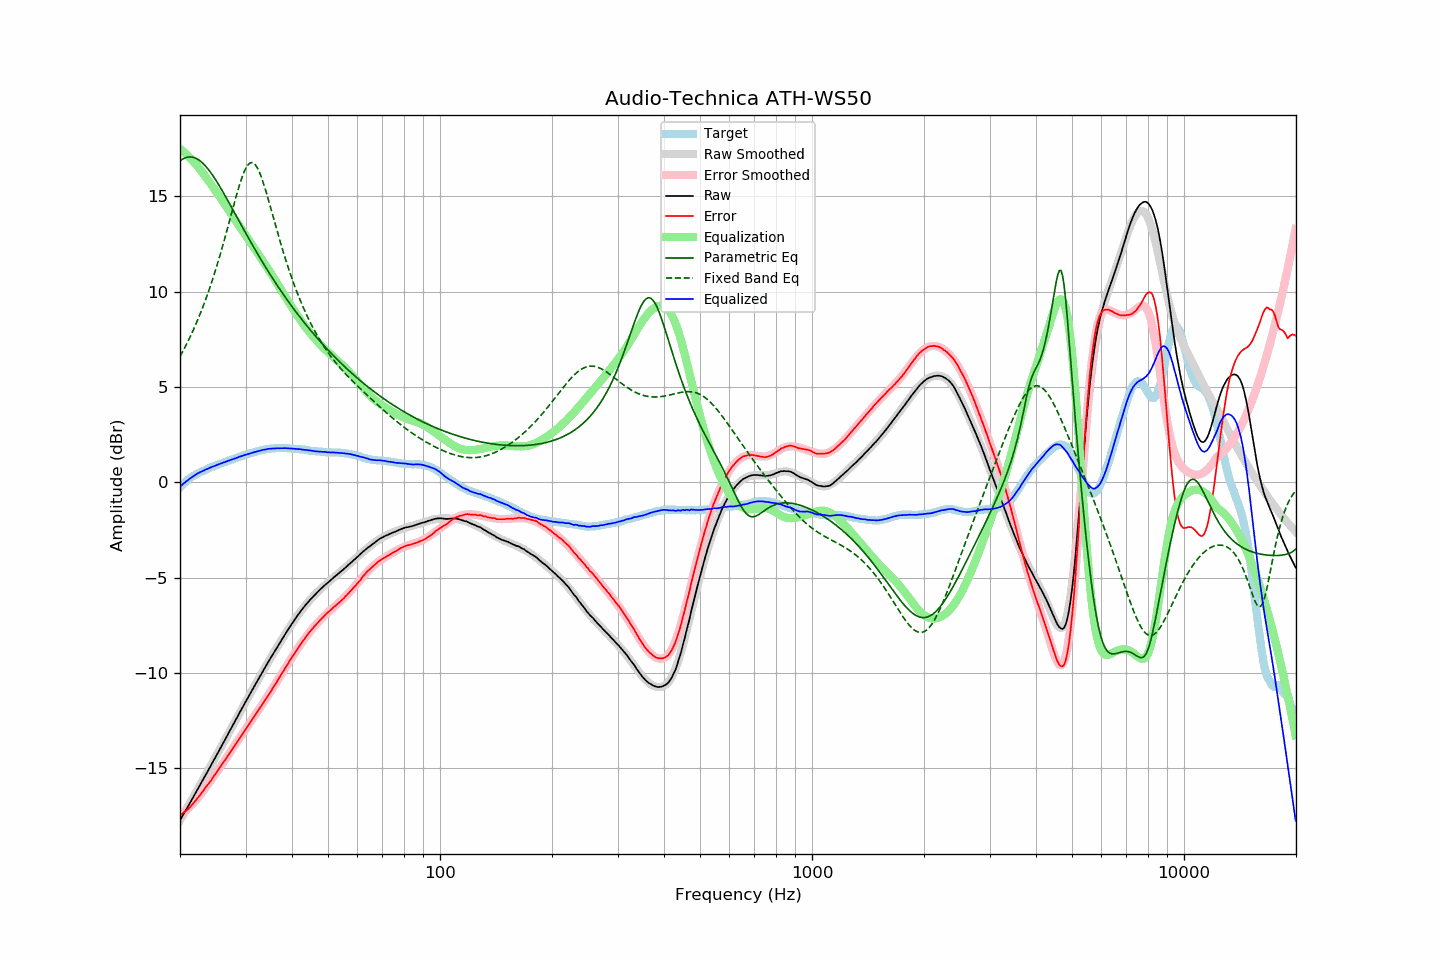

Values plotted in this chart, from the file beside it:
frequency, raw, error, smoothed, error_smoothed, equalization, parametric_eq, fixed_band_eq, equalized_raw, equalized_smoothed, target
20.00, -17.73, -17.47, -17.74, -17.50, 17.50, 16.86, 6.60, -0.23, -0.24, -0.26
20.20, -17.59, -17.42, -17.59, -17.43, 17.43, 16.92, 6.75, -0.16, -0.16, -0.17
20.40, -17.44, -17.35, -17.44, -17.36, 17.36, 16.97, 6.91, -0.08, -0.09, -0.09
20.61, -17.30, -17.28, -17.30, -17.28, 17.28, 17.01, 7.07, -0.02, -0.01, -0.02
20.81, -17.15, -17.22, -17.15, -17.21, 17.21, 17.04, 7.23, 0.06, 0.05, 0.07
21.02, -17.01, -17.16, -17.00, -17.12, 17.12, 17.06, 7.40, 0.11, 0.12, 0.15
21.23, -16.86, -17.07, -16.86, -17.04, 17.04, 17.07, 7.58, 0.18, 0.18, 0.21
21.44, -16.71, -16.98, -16.71, -16.95, 16.95, 17.07, 7.75, 0.25, 0.25, 0.27
21.66, -16.56, -16.88, -16.56, -16.86, 16.86, 17.05, 7.94, 0.30, 0.30, 0.32
21.87, -16.41, -16.78, -16.41, -16.77, 16.77, 17.03, 8.13, 0.36, 0.36, 0.37
22.09, -16.26, -16.68, -16.26, -16.68, 16.68, 16.99, 8.32, 0.42, 0.41, 0.42
22.31, -16.11, -16.58, -16.11, -16.58, 16.58, 16.95, 8.52, 0.47, 0.46, 0.47
22.54, -15.96, -16.47, -15.96, -16.47, 16.47, 16.89, 8.72, 0.51, 0.51, 0.51
22.76, -15.81, -16.36, -15.81, -16.36, 16.36, 16.83, 8.93, 0.55, 0.55, 0.55
22.99, -15.66, -16.24, -15.66, -16.25, 16.25, 16.75, 9.15, 0.59, 0.59, 0.58
23.22, -15.51, -16.13, -15.51, -16.13, 16.13, 16.67, 9.37, 0.62, 0.63, 0.62
23.45, -15.35, -16.01, -15.35, -16.02, 16.02, 16.58, 9.60, 0.67, 0.67, 0.66
23.69, -15.20, -15.90, -15.20, -15.90, 15.90, 16.48, 9.83, 0.70, 0.70, 0.70
23.92, -15.05, -15.79, -15.05, -15.79, 15.79, 16.38, 10.07, 0.74, 0.74, 0.74
24.16, -14.90, -15.69, -14.90, -15.67, 15.67, 16.26, 10.32, 0.77, 0.77, 0.79
24.40, -14.74, -15.56, -14.74, -15.55, 15.55, 16.15, 10.57, 0.81, 0.81, 0.82
24.65, -14.59, -15.43, -14.59, -15.43, 15.43, 16.02, 10.83, 0.84, 0.84, 0.84
24.89, -14.44, -15.31, -14.44, -15.31, 15.31, 15.89, 11.10, 0.87, 0.87, 0.87
25.14, -14.28, -15.19, -14.28, -15.19, 15.19, 15.76, 11.38, 0.91, 0.91, 0.91
25.39, -14.13, -15.07, -14.13, -15.07, 15.07, 15.62, 11.66, 0.94, 0.94, 0.94
25.65, -13.97, -14.95, -13.97, -14.95, 14.95, 15.48, 11.94, 0.97, 0.97, 0.98
25.91, -13.82, -14.82, -13.82, -14.82, 14.82, 15.34, 12.24, 1.00, 1.00, 1.00
26.16, -13.66, -14.69, -13.66, -14.70, 14.70, 15.19, 12.53, 1.04, 1.03, 1.03
26.43, -13.51, -14.58, -13.51, -14.57, 14.57, 15.05, 12.84, 1.06, 1.06, 1.07
26.69, -13.35, -14.45, -13.35, -14.45, 14.45, 14.90, 13.15, 1.09, 1.09, 1.10
26.96, -13.19, -14.32, -13.20, -14.32, 14.32, 14.75, 13.46, 1.13, 1.12, 1.13
27.23, -13.04, -14.20, -13.04, -14.19, 14.19, 14.59, 13.77, 1.15, 1.15, 1.16
27.50, -12.88, -14.07, -12.88, -14.07, 14.07, 14.44, 14.09, 1.19, 1.19, 1.19
27.77, -12.73, -13.94, -12.73, -13.94, 13.94, 14.29, 14.40, 1.21, 1.22, 1.21
28.05, -12.57, -13.82, -12.57, -13.82, 13.82, 14.13, 14.72, 1.25, 1.25, 1.25
28.33, -12.42, -13.69, -12.42, -13.69, 13.69, 13.98, 15.02, 1.27, 1.28, 1.27
28.62, -12.26, -13.56, -12.26, -13.57, 13.57, 13.82, 15.31, 1.30, 1.31, 1.30
28.90, -12.10, -13.44, -12.11, -13.44, 13.44, 13.67, 15.59, 1.34, 1.34, 1.34
29.19, -11.95, -13.31, -11.95, -13.32, 13.32, 13.51, 15.86, 1.37, 1.36, 1.36
29.48, -11.80, -13.21, -11.80, -13.19, 13.19, 13.36, 16.10, 1.39, 1.39, 1.41
29.78, -11.64, -13.06, -11.65, -13.07, 13.07, 13.21, 16.31, 1.42, 1.42, 1.42
30.08, -11.49, -12.94, -11.49, -12.94, 12.94, 13.06, 16.48, 1.45, 1.45, 1.45
30.38, -11.34, -12.82, -11.34, -12.82, 12.82, 12.91, 16.62, 1.47, 1.48, 1.48
30.68, -11.19, -12.70, -11.19, -12.69, 12.69, 12.76, 16.72, 1.50, 1.50, 1.51
30.99, -11.04, -12.57, -11.04, -12.57, 12.57, 12.61, 16.77, 1.53, 1.53, 1.53
31.30, -10.89, -12.44, -10.89, -12.45, 12.45, 12.46, 16.77, 1.55, 1.55, 1.55
31.61, -10.74, -12.32, -10.74, -12.32, 12.32, 12.31, 16.73, 1.58, 1.58, 1.58
31.93, -10.59, -12.19, -10.59, -12.19, 12.19, 12.17, 16.64, 1.60, 1.60, 1.60
32.24, -10.45, -12.07, -10.44, -12.07, 12.07, 12.02, 16.51, 1.62, 1.62, 1.62
32.57, -10.30, -11.95, -10.30, -11.94, 11.94, 11.88, 16.35, 1.64, 1.65, 1.65
32.89, -10.15, -11.82, -10.15, -11.81, 11.81, 11.74, 16.15, 1.66, 1.67, 1.67
33.22, -10.00, -11.69, -10.00, -11.69, 11.69, 11.60, 15.92, 1.69, 1.69, 1.69
33.55, -9.85, -11.56, -9.85, -11.56, 11.56, 11.46, 15.67, 1.71, 1.70, 1.71
33.89, -9.71, -11.43, -9.71, -11.43, 11.43, 11.32, 15.40, 1.72, 1.72, 1.72
34.23, -9.56, -11.30, -9.56, -11.30, 11.30, 11.18, 15.11, 1.74, 1.73, 1.74
34.57, -9.41, -11.16, -9.42, -11.17, 11.17, 11.05, 14.82, 1.75, 1.75, 1.75
34.92, -9.27, -11.03, -9.27, -11.03, 11.03, 10.91, 14.52, 1.76, 1.76, 1.76
35.27, -9.13, -10.91, -9.13, -10.90, 10.90, 10.78, 14.21, 1.77, 1.77, 1.78
35.62, -8.99, -10.76, -8.99, -10.77, 10.77, 10.65, 13.91, 1.77, 1.78, 1.77
35.97, -8.85, -10.63, -8.85, -10.63, 10.63, 10.52, 13.61, 1.78, 1.78, 1.78
... 635 more rows
